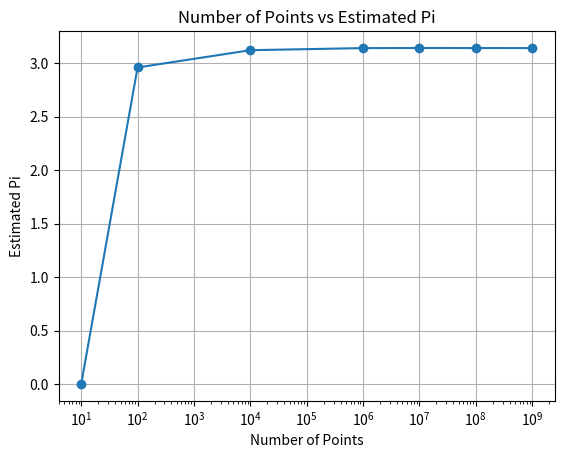
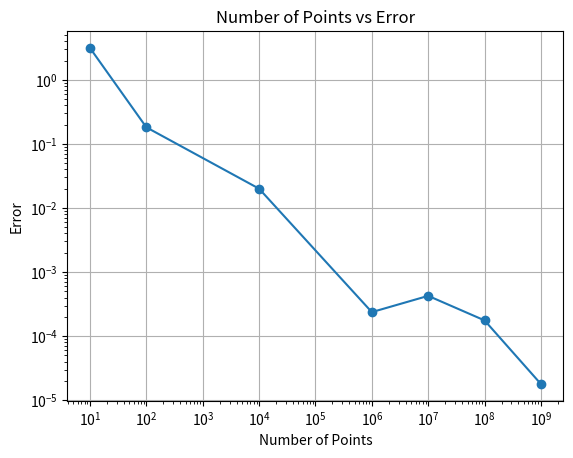
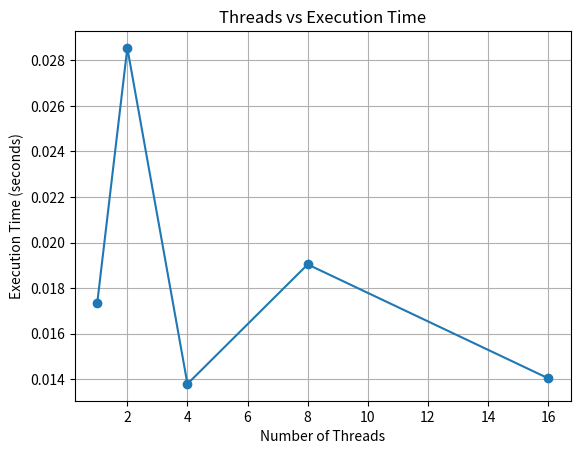
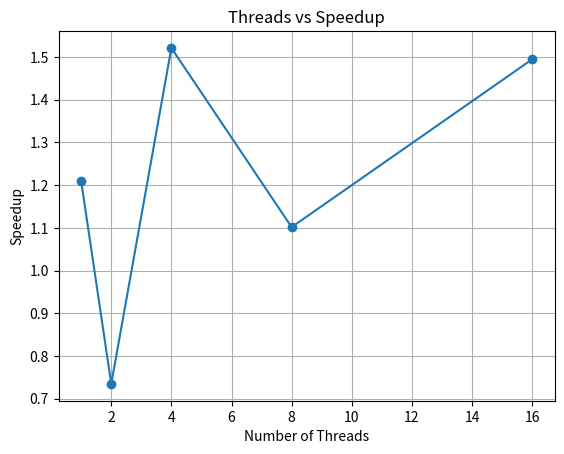
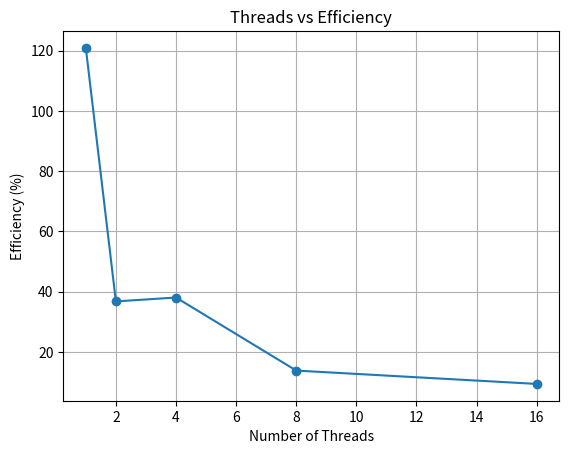

Python code for these plots, in order:
import math
import matplotlib.pyplot as plt

# =========================
# SERIAL RESULT
# =========================

serial_time = 0.020978

# =========================
# THREAD RESULTS
# =========================

threads = [1, 2, 4, 8, 16]

parallel_times = [
    0.017350,
    0.028550,
    0.013789,
    0.019039,
    0.014036
]

# =========================
# POINT RESULTS
# =========================

points = [
    10,
    100,
    10000,
    1000000,
    10000000,
    100000000,
    1000000000
]

pi_values = [
    0.0000000000,
    2.9600000000,
    3.1216000000,
    3.1413560000,
    3.1420172000,
    3.1417683600,
    3.1415748080
]

times_points = [
    0.001377,
    0.001331,
    0.001496,
    0.020373,
    0.203679,
    1.221237,
    20.735260
]

# =========================
# ERROR
# =========================

actual_pi = math.pi

errors = [
    abs(actual_pi - value)
    for value in pi_values
]

# =========================
# SPEEDUP
# =========================

speedups = [
    serial_time / time
    for time in parallel_times
]

# =========================
# EFFICIENCY
# =========================

efficiencies = [
    (speedup / thread) * 100
    for speedup, thread in zip(speedups, threads)
]

# =========================
# PRINT RESULTS
# =========================

print("\n========== Q1 RESULTS ==========\n")

print("Serial Average Time:", serial_time)

print("\nTHREAD PERFORMANCE")
print("---------------------------------------------")
print("Threads\tTime\t\tSpeedup\t\tEfficiency")

for t, time, speedup, efficiency in zip(
    threads,
    parallel_times,
    speedups,
    efficiencies
):
    print(
        f"{t}\t{time:.6f}\t"
        f"{speedup:.4f}\t\t"
        f"{efficiency:.2f}%"
    )

print("\nPOINT RESULTS")
print("---------------------------------------------")
print("Points\t\tPi\t\tError\t\tTime")

for p, pi, error, time in zip(
    points,
    pi_values,
    errors,
    times_points
):
    print(
        f"{p:<12}\t"
        f"{pi:.10f}\t"
        f"{error:.10f}\t"
        f"{time:.6f}"
    )

# =========================
# GRAPH 1
# POINTS VS PI
# =========================

plt.figure()

plt.plot(points, pi_values, marker="o")

plt.xscale("log")

plt.xlabel("Number of Points")
plt.ylabel("Estimated Pi")
plt.title("Number of Points vs Estimated Pi")

plt.grid(True)

plt.savefig("points_vs_pi.png", dpi=300)

plt.show()

# =========================
# GRAPH 2
# POINTS VS ERROR
# =========================

plt.figure()

plt.plot(points, errors, marker="o")

plt.xscale("log")
plt.yscale("log")

plt.xlabel("Number of Points")
plt.ylabel("Error")
plt.title("Number of Points vs Error")

plt.grid(True)

plt.savefig("points_vs_error.png", dpi=300)

plt.show()

# =========================
# GRAPH 3
# THREADS VS EXECUTION TIME
# =========================

plt.figure()

plt.plot(
    threads,
    parallel_times,
    marker="o"
)

plt.xlabel("Number of Threads")
plt.ylabel("Execution Time (seconds)")
plt.title("Threads vs Execution Time")

plt.grid(True)

plt.savefig("threads_vs_time.png", dpi=300)

plt.show()

# =========================
# GRAPH 4
# THREADS VS SPEEDUP
# =========================

plt.figure()

plt.plot(
    threads,
    speedups,
    marker="o"
)

plt.xlabel("Number of Threads")
plt.ylabel("Speedup")
plt.title("Threads vs Speedup")

plt.grid(True)

plt.savefig("threads_vs_speedup.png", dpi=300)

plt.show()

# =========================
# GRAPH 5
# THREADS VS EFFICIENCY
# =========================

plt.figure()

plt.plot(
    threads,
    efficiencies,
    marker="o"
)

plt.xlabel("Number of Threads")
plt.ylabel("Efficiency (%)")
plt.title("Threads vs Efficiency")

plt.grid(True)

plt.savefig("threads_vs_efficiency.png", dpi=300)

plt.show()

print("\nGraphs created successfully!")
print("Files:")
print("points_vs_pi.png")
print("points_vs_error.png")
print("threads_vs_time.png")
print("threads_vs_speedup.png")
print("threads_vs_efficiency.png")
